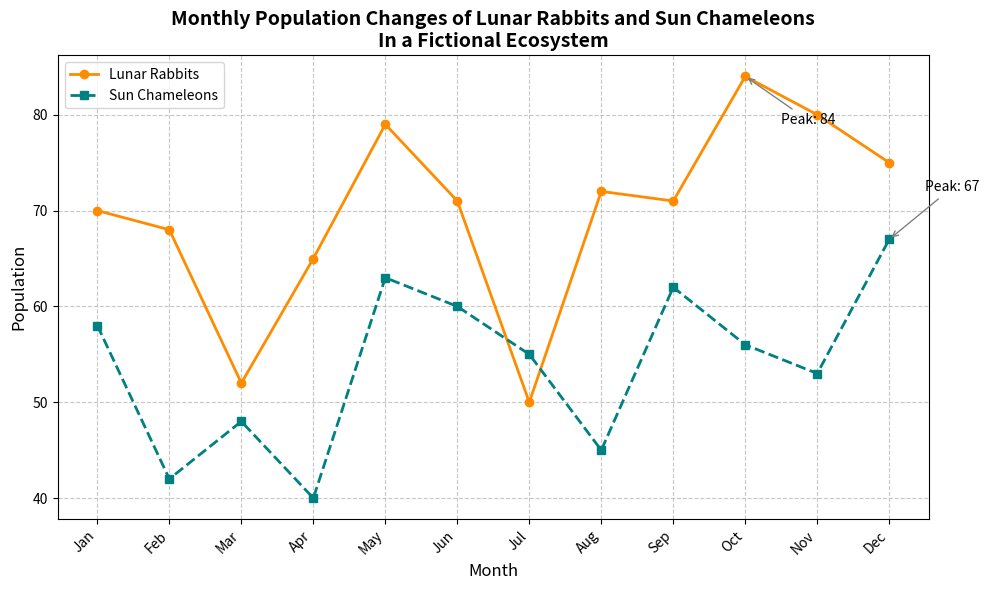

Reproduce this figure in Python.
import matplotlib.pyplot as plt
import numpy as np

# Define time (in months) and randomly altered population data of Lunar Rabbits and Sun Chameleons
months = np.arange(1, 13)
lunar_rabbits_population = [70, 68, 52, 65, 79, 71, 50, 72, 71, 84, 80, 75]  # Altered values
sun_chameleons_population = [58, 42, 48, 40, 63, 60, 55, 45, 62, 56, 53, 67]  # Altered values

# Create a figure and axis
fig, ax = plt.subplots(figsize=(10, 6))

# Plot the data
ax.plot(months, lunar_rabbits_population, marker='o', linestyle='-', color='darkorange', linewidth=2, markersize=6, label='Lunar Rabbits')
ax.plot(months, sun_chameleons_population, marker='s', linestyle='--', color='teal', linewidth=2, markersize=6, label='Sun Chameleons')

# Highlight the peak points in the populations
max_lunar_population = max(lunar_rabbits_population)
max_lunar_month = months[lunar_rabbits_population.index(max_lunar_population)]
max_sun_population = max(sun_chameleons_population)
max_sun_month = months[sun_chameleons_population.index(max_sun_population)]

# Annotate the peak populations
ax.annotate(f'Peak: {max_lunar_population}', xy=(max_lunar_month, max_lunar_population),
            xytext=(max_lunar_month + 0.5, max_lunar_population - 5),
            arrowprops=dict(arrowstyle='->', color='gray'))

ax.annotate(f'Peak: {max_sun_population}', xy=(max_sun_month, max_sun_population),
            xytext=(max_sun_month + 0.5, max_sun_population + 5),
            arrowprops=dict(arrowstyle='->', color='gray'))

# Add titles and labels
ax.set_title('Monthly Population Changes of Lunar Rabbits and Sun Chameleons\nIn a Fictional Ecosystem', fontsize=14, fontweight='bold')
ax.set_xlabel('Month', fontsize=12)
ax.set_ylabel('Population', fontsize=12)

# Add grid for better readability
ax.grid(True, linestyle='--', alpha=0.7)

# Add legend
ax.legend(loc='upper left', fontsize=10)

# Customize the x-axis ticks
ax.set_xticks(months)
ax.set_xticklabels(['Jan', 'Feb', 'Mar', 'Apr', 'May', 'Jun', 'Jul', 'Aug', 'Sep', 'Oct', 'Nov', 'Dec'], rotation=45, ha='right')

# Automatically adjust layout to prevent overlap
plt.tight_layout()

# Display the plot
plt.show()
